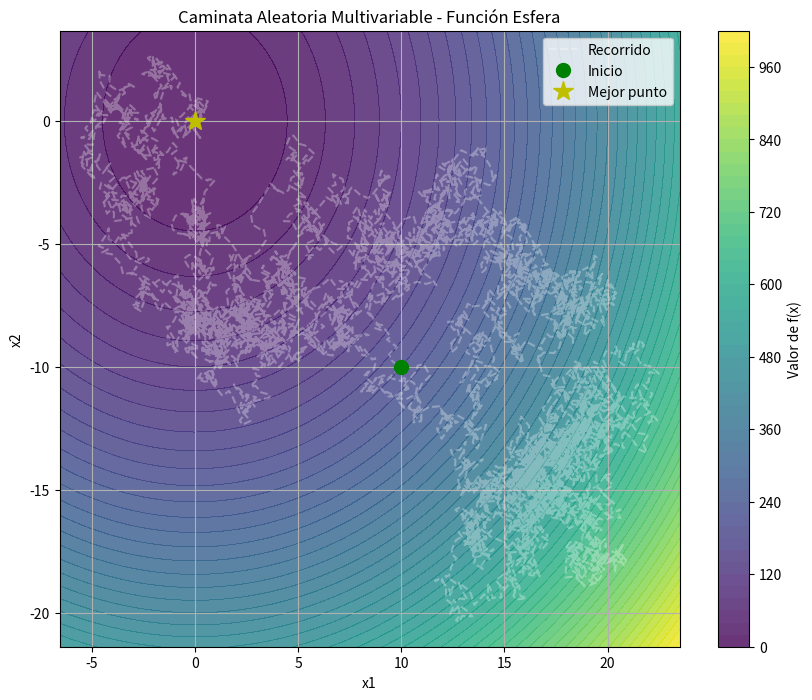

This figure's Python source:
import numpy as np
import matplotlib.pyplot as plt

def caminata_aleatoria_multi(func, x0, max_iter, step_size):
    """
    Algoritmo de Caminata Aleatoria para optimización multivariable.
    
    - func: La función objetivo a minimizar.
    - x0: El punto de inicio (vector numpy).
    - max_iter: Número total de pasos.
    - step_size: El tamaño máximo de cada paso aleatorio.
    """
    x_mejor = np.array(x0, dtype=float)
    f_mejor = func(x_mejor)
    x_actual = x_mejor
    
    history = [x_actual]
    
    for _ in range(max_iter):
        paso = np.random.uniform(-step_size, step_size, size=x_actual.shape)
        x_siguiente = x_actual + paso
        
        if func(x_siguiente) < f_mejor:
            x_mejor = x_siguiente
            f_mejor = func(x_siguiente)
        
        x_actual = x_siguiente
        history.append(x_actual)
    
    return x_mejor, history

def plot_contour(func, history, title):
    hist_array = np.array(history)
    x_min_plot = min(hist_array[:, 0].min(), x_mejor[0]) - 1
    x_max_plot = max(hist_array[:, 0].max(), x_mejor[0]) + 1
    y_min_plot = min(hist_array[:, 1].min(), x_mejor[1]) - 1
    y_max_plot = max(hist_array[:, 1].max(), x_mejor[1]) + 1
    
    xx, yy = np.meshgrid(np.linspace(x_min_plot, x_max_plot, 200), np.linspace(y_min_plot, y_max_plot, 200))
    zz = func(np.c_[xx.ravel(), yy.ravel()]).reshape(xx.shape)
    
    plt.figure(figsize=(10, 8))
    plt.contourf(xx, yy, zz, levels=50, cmap='viridis', alpha=0.8)
    plt.colorbar(label='Valor de f(x)')
    
    plt.plot(hist_array[:, 0], hist_array[:, 1], 'w--', alpha=0.3, label='Recorrido')
    plt.plot(hist_array[0, 0], hist_array[0, 1], 'go', markersize=10, label='Inicio')
    plt.plot(x_mejor[0], x_mejor[1], 'y*', markersize=15, label='Mejor punto')
    
    plt.title(title)
    plt.xlabel('x1'); plt.ylabel('x2')
    plt.legend(); plt.grid(True)
    plt.show()

if __name__ == "__main__":
    sphere_func = lambda x: x[0]**2 + x[1]**2
    
    x0 = np.array([10.0, -10.0])
    max_iter = 5000
    step_size = 0.5
    
    x_mejor, historial = caminata_aleatoria_multi(sphere_func, x0, max_iter, step_size)
    
    print(f"Mejor solución encontrada: {x_mejor}")
    print(f"Valor de la función: {sphere_func(x_mejor)}")
    
    plot_contour(lambda p: sphere_func(p.T), historial, "Caminata Aleatoria Multivariable - Función Esfera")